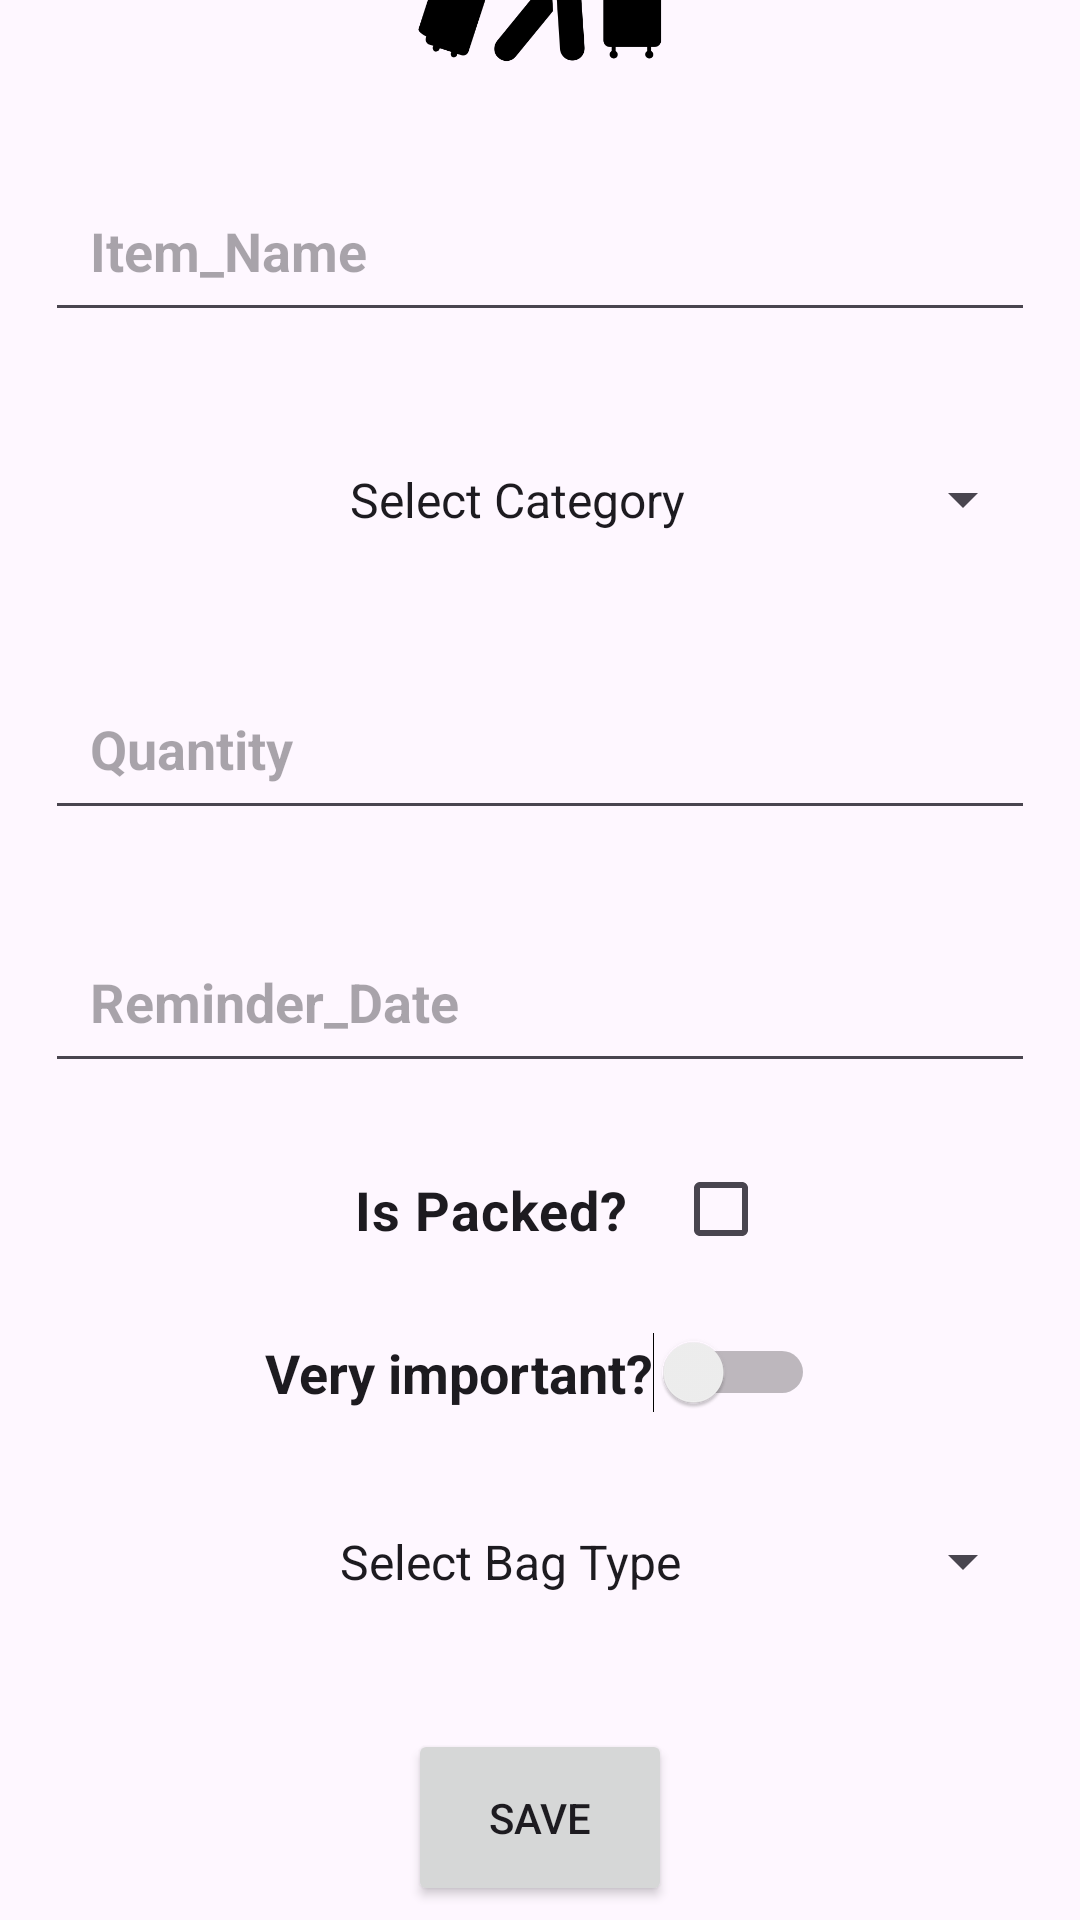

Reconstruct the res/layout file that produces this screen, plus the resources it refers to.
<!-- AndroidManifest.xml: application theme Theme.Trip_Bag -->
<!-- res/layout/activity_add.xml -->
<?xml version="1.0" encoding="utf-8"?>
<androidx.constraintlayout.widget.ConstraintLayout xmlns:android="http://schemas.android.com/apk/res/android"
    xmlns:app="http://schemas.android.com/apk/res-auto"
    xmlns:tools="http://schemas.android.com/tools"
    android:id="@+id/main"
    android:layout_width="match_parent"
    android:layout_height="match_parent"
    tools:context=".AddActivity">

    <ImageView
        android:id="@+id/imgTop"
        android:layout_width="100dp"
        android:layout_height="90dp"
        android:layout_marginBottom="20dp"
        android:src="@drawable/traveller"
        app:layout_constraintBottom_toTopOf="@+id/linearLayoutCenter"
        app:layout_constraintEnd_toEndOf="parent"
        app:layout_constraintStart_toStartOf="parent" />

    <LinearLayout
        android:id="@+id/linearLayoutCenter"
        android:layout_width="match_parent"
        android:layout_height="wrap_content"
        android:gravity="center"
        android:orientation="vertical"
        app:layout_constraintBottom_toBottomOf="parent"
        app:layout_constraintEnd_toEndOf="parent"
        app:layout_constraintHorizontal_bias="0.0"
        app:layout_constraintStart_toStartOf="parent"
        app:layout_constraintTop_toTopOf="parent"
        app:layout_constraintVertical_bias="0.895">

        <EditText
            android:id="@+id/edt_Item_Name"
            android:layout_width="match_parent"
            android:layout_height="wrap_content"
            android:layout_margin="15dp"
            android:hint="Item_Name"
            android:inputType="text"
            android:padding="15dp"
            android:textSize="18dp"
            android:textStyle="bold" />

        <Spinner
            android:id="@+id/spinnerCategory"
            android:layout_width="match_parent"
            android:layout_height="wrap_content"
            android:layout_margin="15dp"
            android:entries="@array/categories_arr"
            android:gravity="center"
            android:padding="15dp"
            android:paddingEnd="30dp"
            android:textAlignment="center" />

        <EditText
            android:id="@+id/edt_Quantity"
            android:layout_width="match_parent"
            android:layout_height="wrap_content"
            android:layout_margin="15dp"
            android:hint="Quantity"
            android:inputType="number"
            android:padding="15dp"
            android:textSize="18dp"
            android:textStyle="bold" />

        <EditText
            android:id="@+id/edt_Reminder_Date"
            android:layout_width="match_parent"
            android:layout_height="wrap_content"
            android:layout_margin="15dp"
            android:hint="Reminder_Date"
            android:focusable="false"
            android:clickable="true"
            android:inputType="none"
            android:padding="15dp"
            android:textSize="18dp"
            android:textStyle="bold" />

        <CheckBox
            android:id="@+id/checkBoxIsPacked"
            android:layout_width="wrap_content"
            android:layout_height="wrap_content"
            android:layoutDirection="rtl"
            android:padding="15dp"
            android:text="Is Packed?"
            android:textSize="18dp"
            android:textStyle="bold" />

        <Switch
            android:layout_width="wrap_content"
            android:layout_height="wrap_content"
            android:layoutDirection="ltr"
            android:padding="15dp"
            android:text="Very important?"
            android:textSize="18dp"
            android:textStyle="bold"
            android:id="@+id/switchIsImportant"/>

        <Spinner
            android:id="@+id/spinnerBagType"
            android:layout_width="match_parent"
            android:layout_height="wrap_content"
            android:layout_margin="15dp"
            android:entries="@array/bag_types"
            android:gravity="center"
            android:padding="10dp"
            android:paddingEnd="30dp"
            android:spinnerMode="dropdown"
            android:textAlignment="center" />



        <Button
            android:id="@+id/btnSave"
            android:layout_width="wrap_content"
            android:layout_height="wrap_content"
            android:layout_marginTop="20dp"
            android:padding="20dp"
            android:onClick="btn_Save"
            android:text="Save" />

    </LinearLayout>

</androidx.constraintlayout.widget.ConstraintLayout>
<!-- resources referenced by this layout -->
<resources>
  <string-array name="bag_types">
          <item>Select Bag Type</item>
  
          <item>Backpack</item>
          <item>Suitcase</item>
          <item>Handbag</item>
      </string-array>
  <string-array name="categories_arr">
          <item>Select Category</item>
          <item>Clothes</item>
          <item>Electronics</item>
          <item>Personal Items</item>
          <item>Others</item>
  
      </string-array>
  <!-- drawable traveller: png bitmap (drawable, 15454 bytes) -->
  <style name="Theme.Trip_Bag" parent="Base.Theme.Trip_Bag" />
  <style name="Base.Theme.Trip_Bag" parent="Theme.Material3.DayNight.NoActionBar">
          
          
      </style>
</resources>
